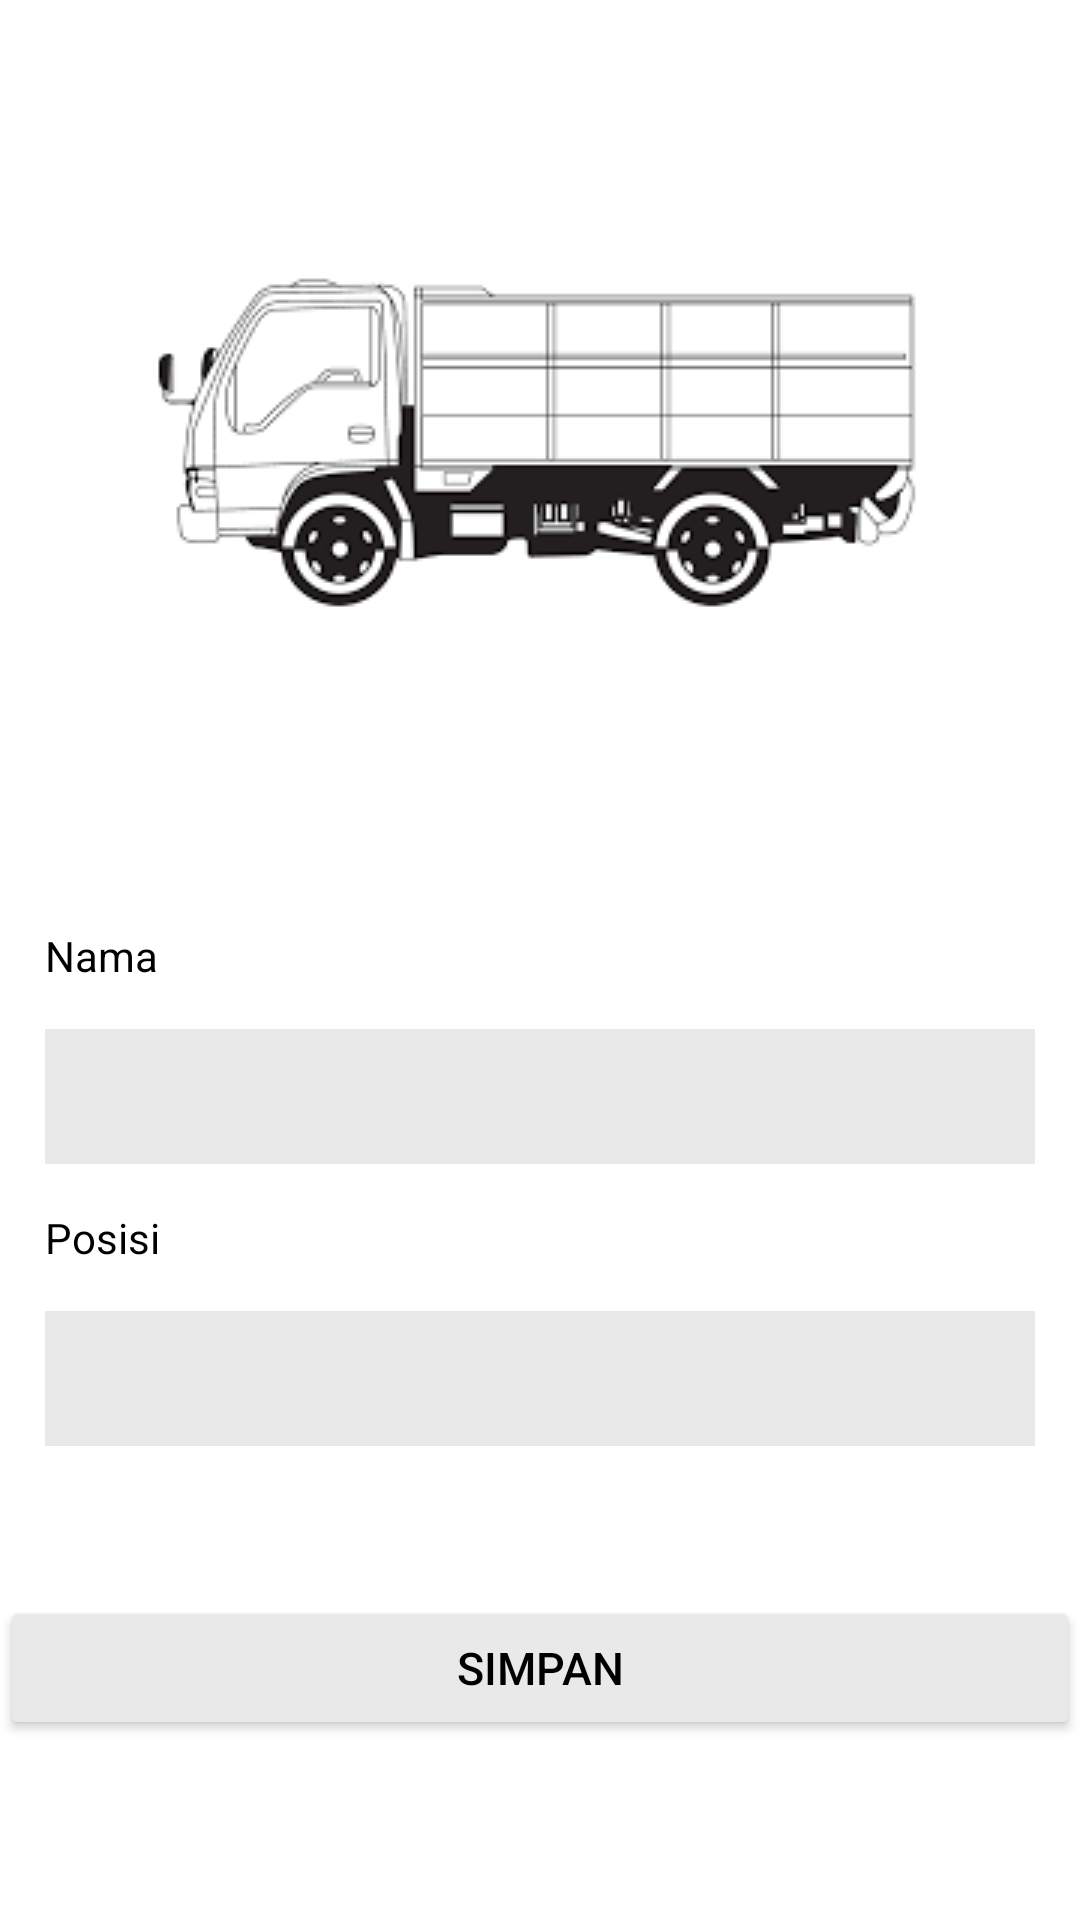

Produce the Android XML layout that renders to this screen, including the resource entries it uses.
<!-- AndroidManifest.xml: application theme Theme.Firebase92 -->
<!-- res/layout/activity_main3.xml -->
<?xml version="1.0" encoding="utf-8"?>
<LinearLayout xmlns:android="http://schemas.android.com/apk/res/android"
    xmlns:app="http://schemas.android.com/apk/res-auto"
    xmlns:tools="http://schemas.android.com/tools"
    android:layout_width="match_parent"
    android:layout_height="match_parent"
    android:orientation="vertical"
    tools:context=".MainActivity">


    <ImageView
        android:layout_width="wrap_content"
        android:layout_height="wrap_content"
        android:layout_margin="50dp"
        android:src="@drawable/truk2" />
    <TextView
        android:layout_width="wrap_content"
        android:layout_height="wrap_content"
        android:layout_margin="15dp"
        android:textColor="@color/black"
        android:text="Nama"/>

    <EditText
        android:id="@+id/edit_nama"
        android:layout_width="match_parent"
        android:layout_height="45dp"
        android:layout_marginLeft="15dp"
        android:layout_marginRight="15dp"
        android:background="@color/terserah" />
    <TextView
        android:layout_width="wrap_content"
        android:layout_height="wrap_content"
        android:text="Posisi"
        android:textColor="@color/black"
        android:layout_margin="15dp"/>

    <EditText
        android:id="@+id/edit_posisi"
        android:layout_width="match_parent"
        android:layout_height="45dp"
        android:layout_marginLeft="15dp"
        android:layout_marginRight="15dp"
        android:background="@color/terserah" />

    <Button
        android:id="@+id/simpan"
        android:layout_width="match_parent"
        android:layout_height="wrap_content"
        android:layout_marginTop="50dp"
        android:backgroundTint="@color/terserah"
        android:textColor="@color/black"
        android:textSize="15dp"
        android:text="Simpan"
        android:onClick="simpan"
    />

</LinearLayout>
<!-- resources referenced by this layout -->
<resources>
  <color name="black">#FF000000</color>
  <color name="terserah">#e9e9e9</color>
  <!-- drawable truk2: jpg bitmap (drawable-v24, 5231 bytes) -->
  <style name="Theme.Firebase92" parent="Theme.MaterialComponents.DayNight.DarkActionBar">
          
          <item name="colorPrimary">@color/purple_500</item>
          <item name="colorPrimaryVariant">@color/purple_700</item>
          <item name="colorOnPrimary">@color/white</item>
          
          <item name="colorSecondary">@color/teal_200</item>
          <item name="colorSecondaryVariant">@color/teal_700</item>
          <item name="colorOnSecondary">@color/black</item>
          
          <item name="android:statusBarColor">?attr/colorPrimaryVariant</item>
          
      </style>
  <color name="purple_500">#FF6200EE</color>
  <color name="purple_700">#FF3700B3</color>
  <color name="white">#FFFFFFFF</color>
  <color name="teal_200">#FF03DAC5</color>
  <color name="teal_700">#FF018786</color>
</resources>
